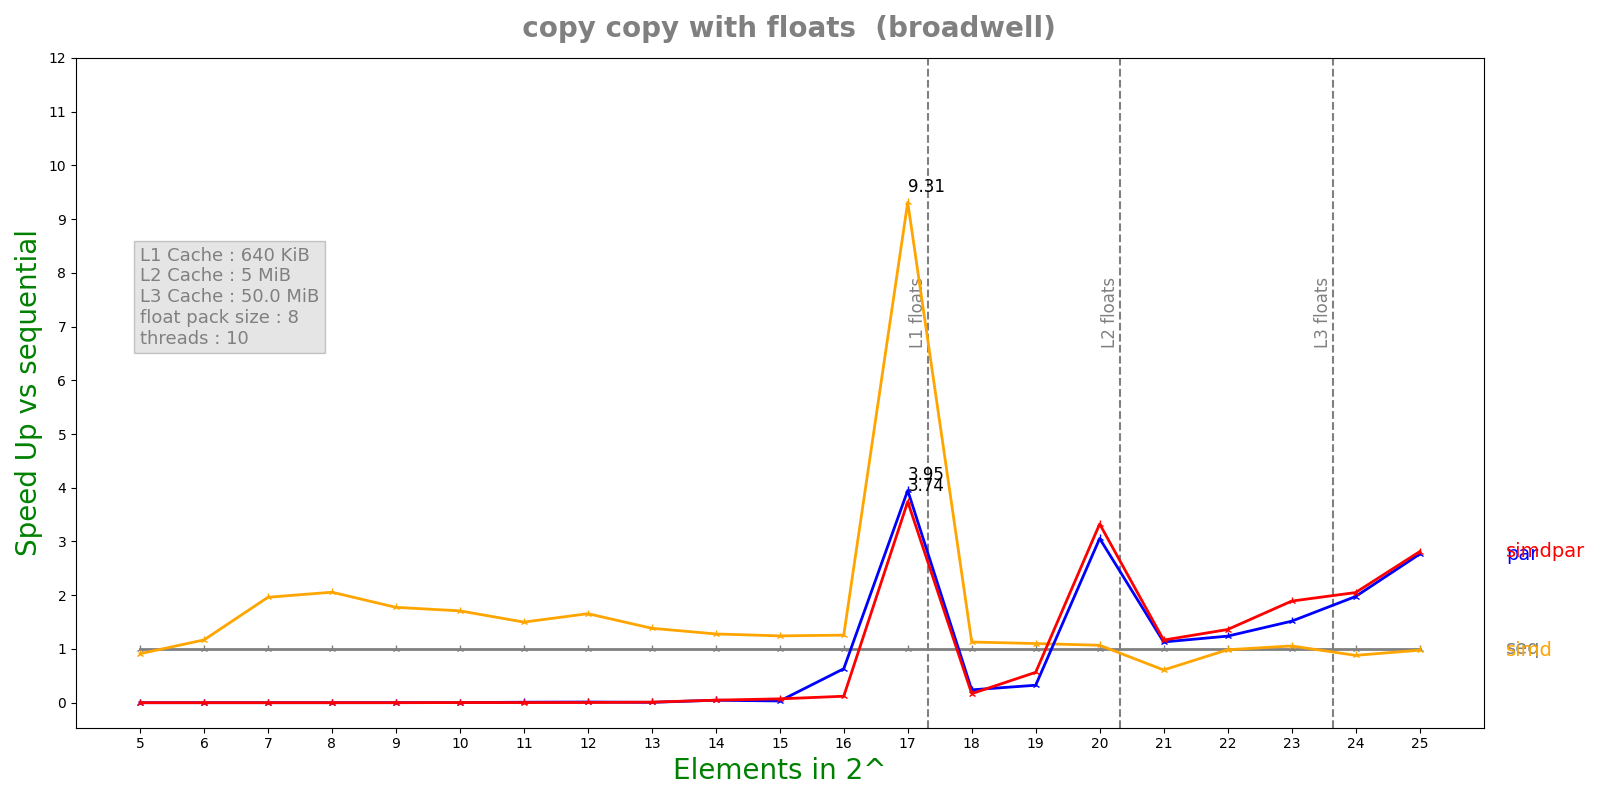

Values plotted in this chart, from the file beside it:
n, lane, threads, seq, simd, par, simdpar
5, 8, 10, 9.34e-08, 1.024e-07, 0.0005148, 0.0005415
6, 8, 10, 9.948e-08, 8.514e-08, 0.0003427, 0.0004429
7, 8, 10, 1.6708e-07, 8.516e-08, 0.000456, 0.0005116
8, 8, 10, 1.92e-07, 9.336e-08, 0.0004882, 0.0003937
9, 8, 10, 3.1092e-07, 1.752e-07, 0.0002538, 0.0006813
10, 8, 10, 5.74667e-07, 3.362e-07, 0.0002928, 0.0001931
11, 8, 10, 1.03683e-06, 6.9112e-07, 0.0001121, 0.0003671
12, 8, 10, 2.43517e-06, 1.47e-06, 0.0001893, 0.0006053
13, 8, 10, 4.19167e-06, 3.02584e-06, 0.0006006, 0.0003941
14, 8, 10, 8.37592e-06, 6.5454e-06, 0.0001816, 0.0001762
15, 8, 10, 1.69968e-05, 1.36687e-05, 0.0005251, 0.0002366
16, 8, 10, 3.77088e-05, 2.99893e-05, 5.96115e-05, 0.0003132
17, 8, 10, 0.0006191, 6.64859e-05, 0.0001568, 0.0001655
18, 8, 10, 0.0001668, 0.0001477, 0.000697, 0.0009889
19, 8, 10, 0.0003416, 0.0003103, 0.00105, 0.0006041
20, 8, 10, 0.000762, 0.0007128, 0.0002494, 0.0002291
21, 8, 10, 0.00164, 0.002693, 0.001451, 0.001407
22, 8, 10, 0.004406, 0.00447, 0.003557, 0.003235
23, 8, 10, 0.009979, 0.00945, 0.006578, 0.005278
24, 8, 10, 0.01763, 0.02001, 0.008922, 0.0086
25, 8, 10, 0.03688, 0.03773, 0.01334, 0.01312
